The GitHub repository doussou1999/groundnut-leaf-diseases contains a labelled image folder "groundnut-leaf-diseases" with 5 categories: alternaria leaf spot, healthy, leaf spot early and late, rosette, rust. Examples follow, each with its label.

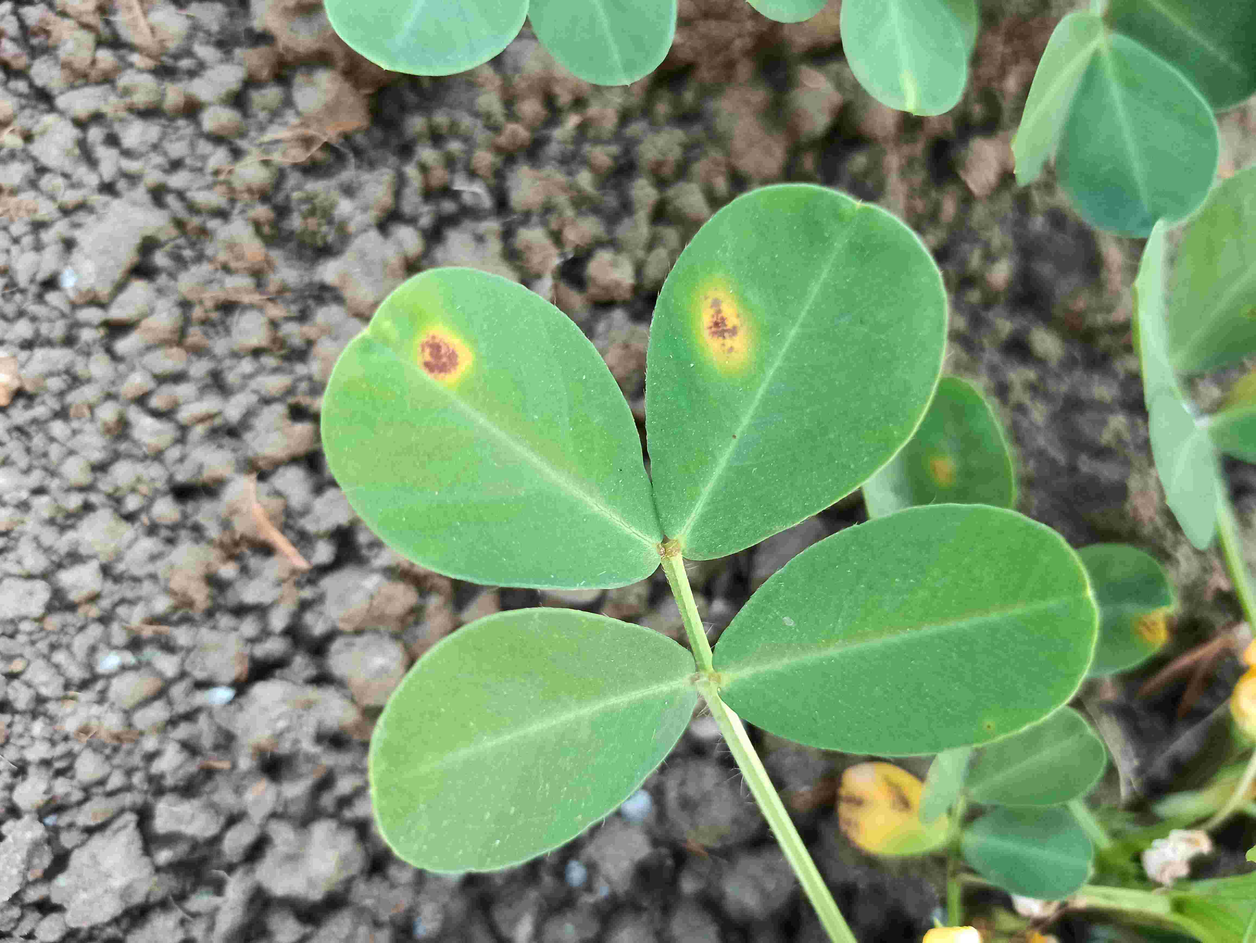
Label: leaf spot early and late

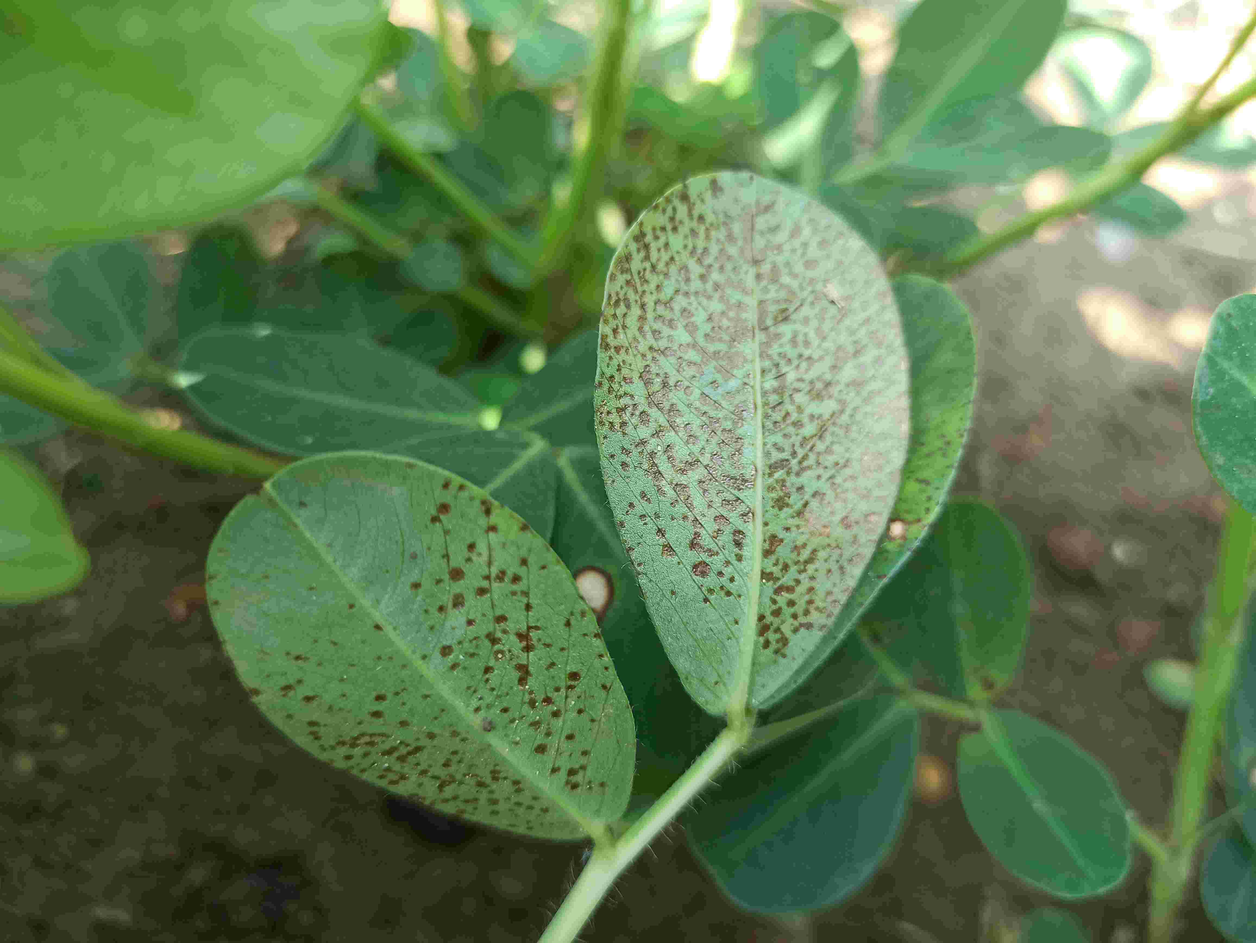
Label: rust

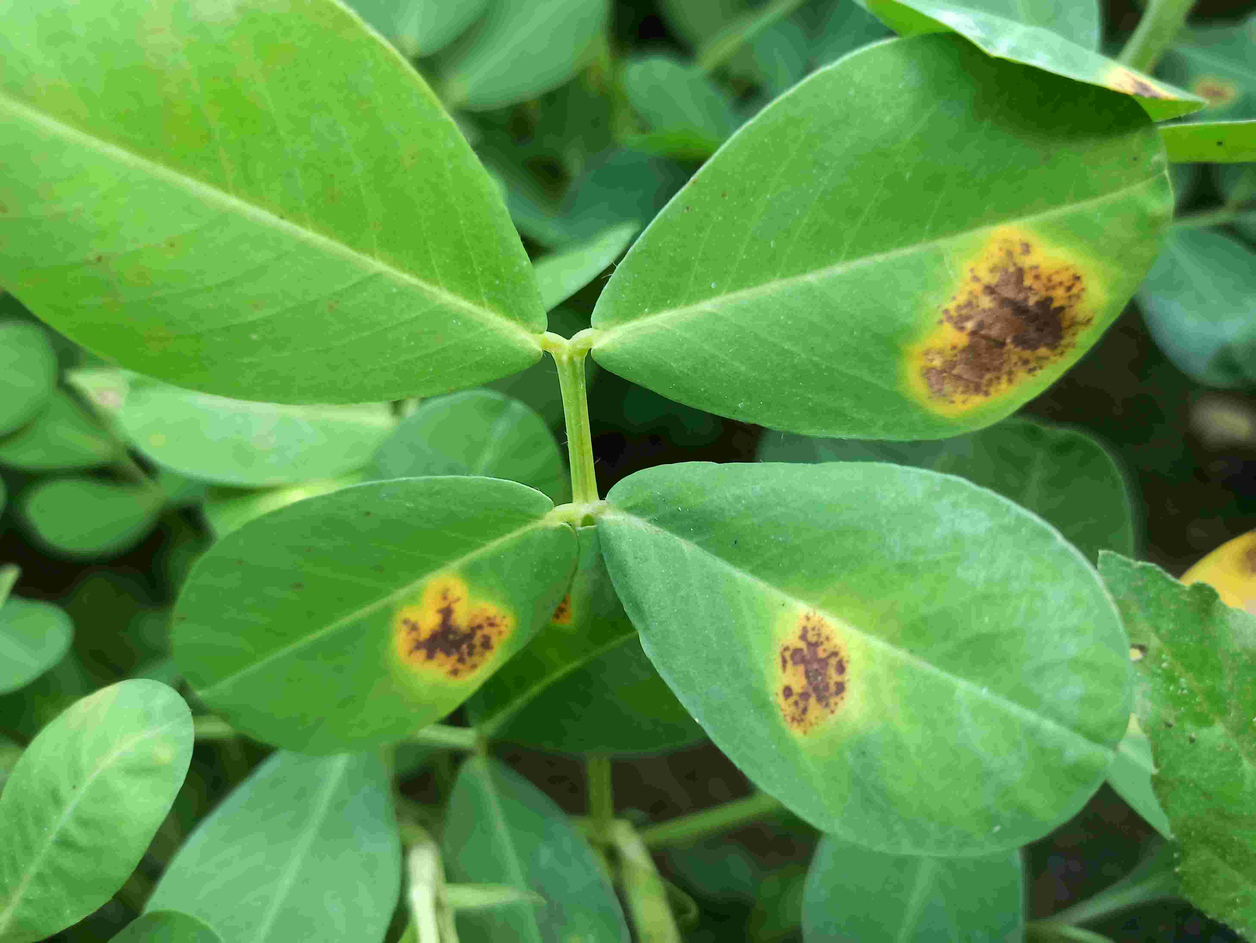
Label: alternaria leaf spot

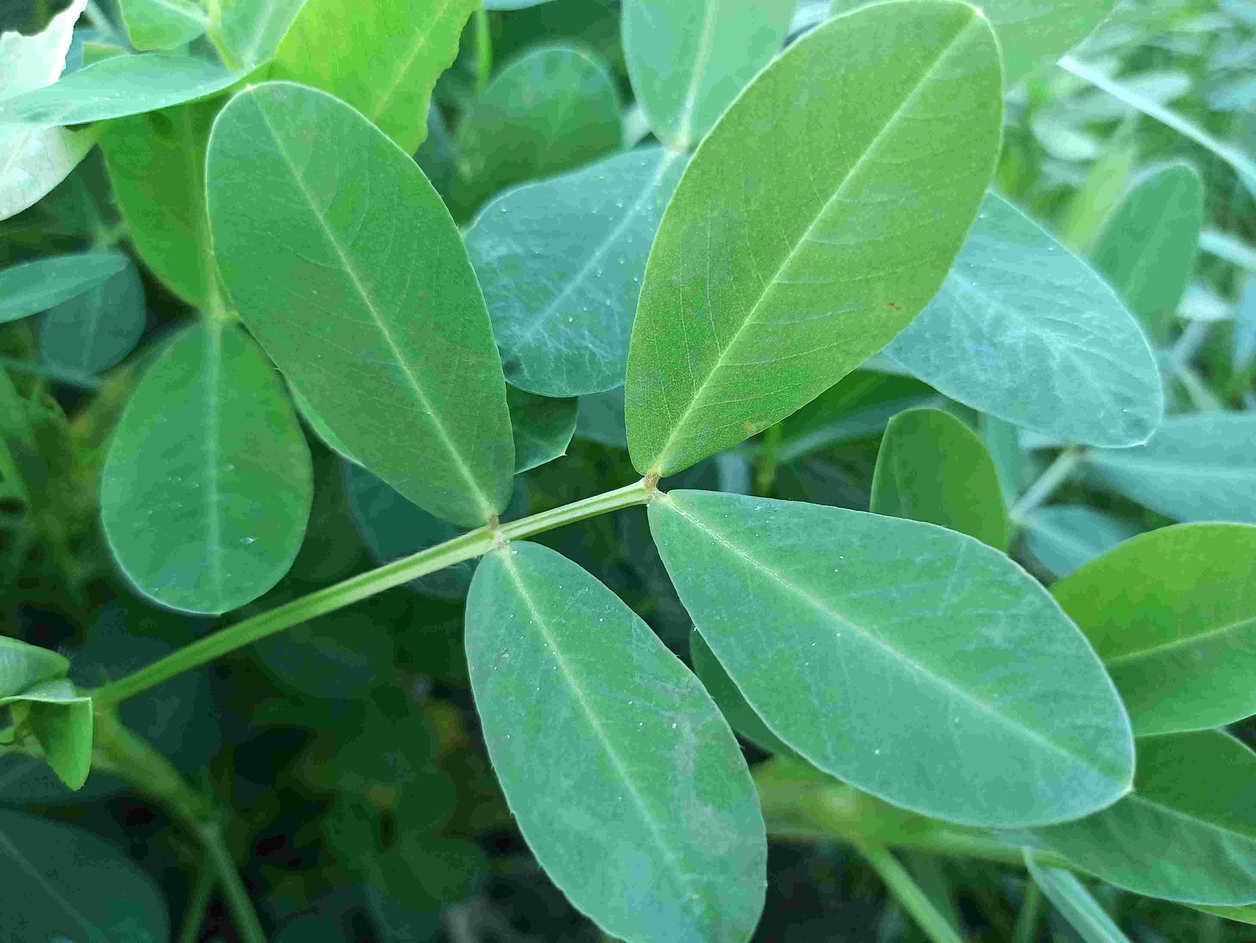
Label: healthy

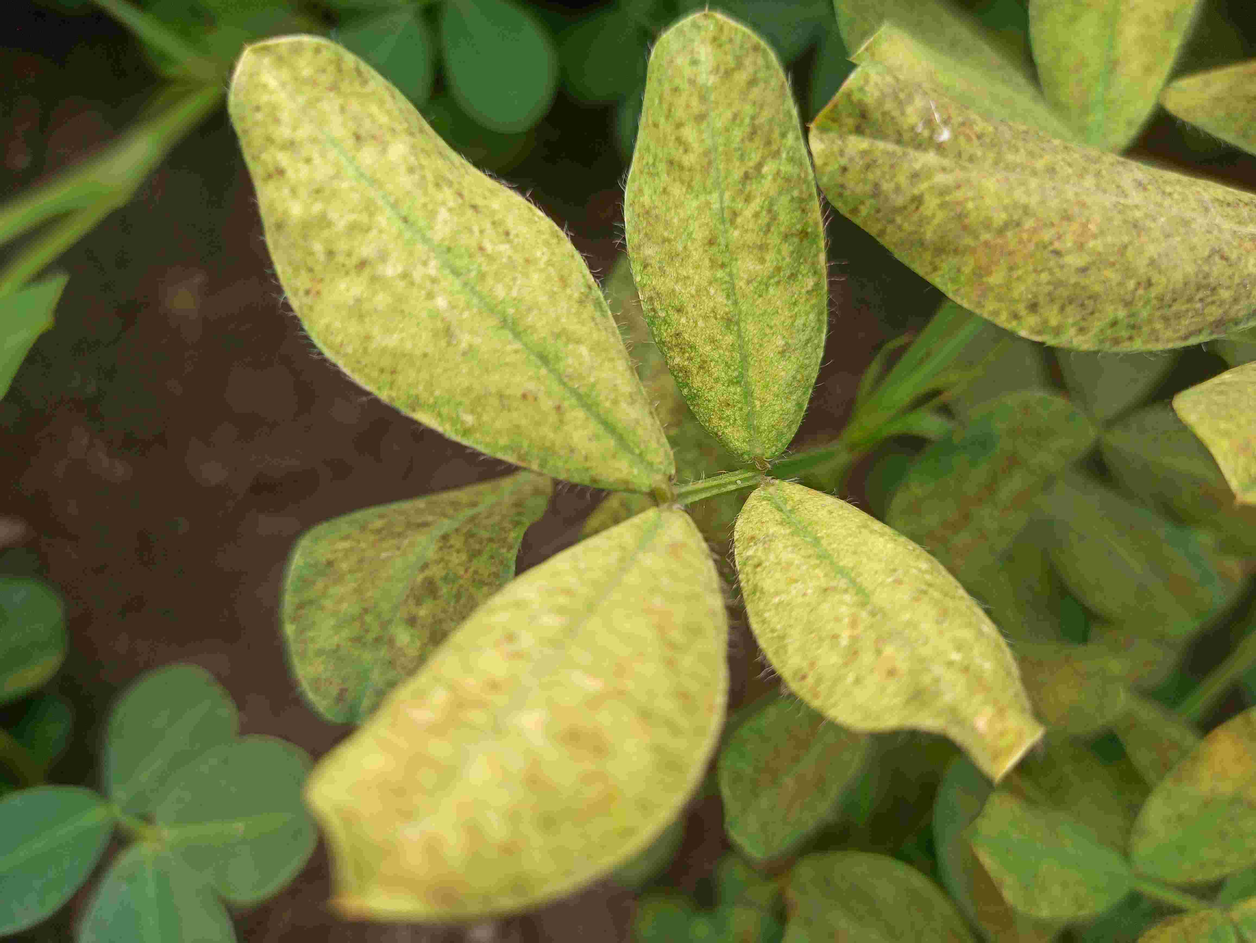
Label: rosette

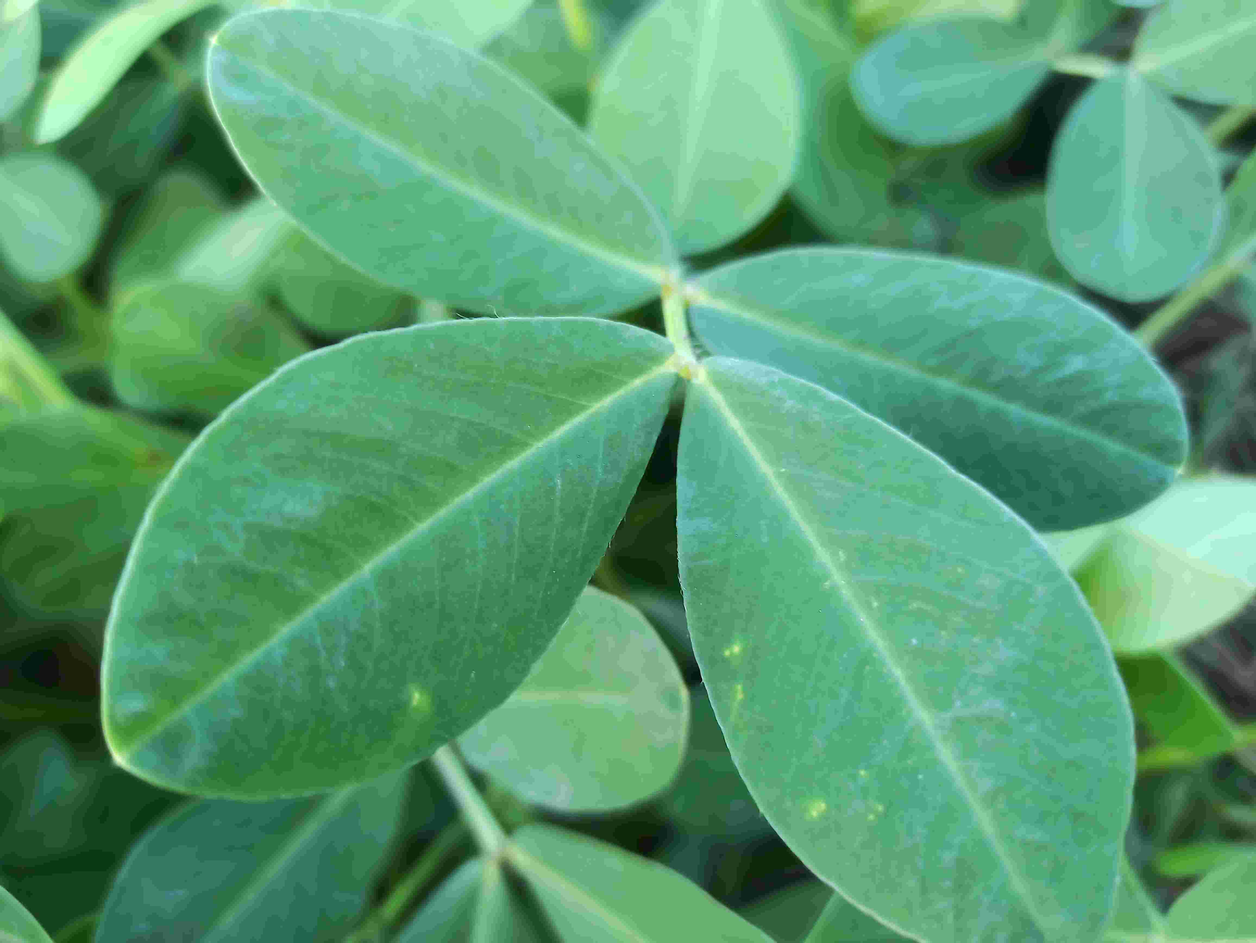
Label: healthy
